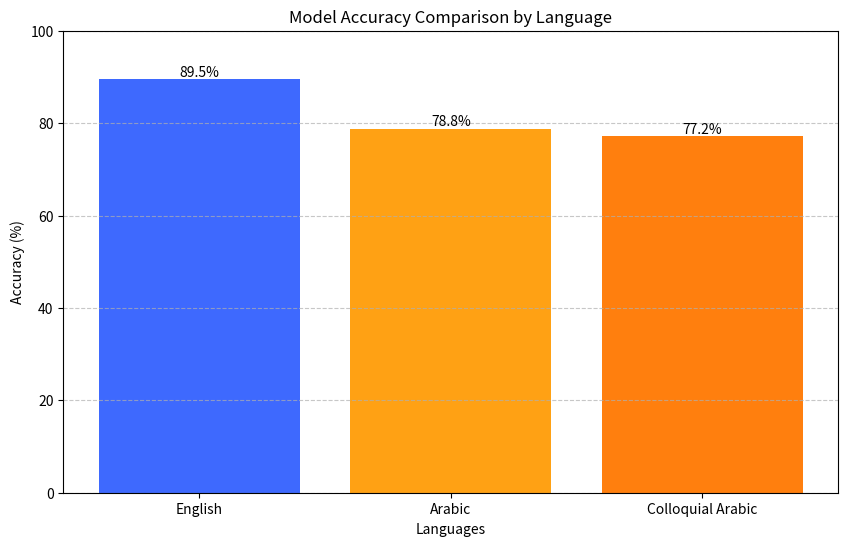
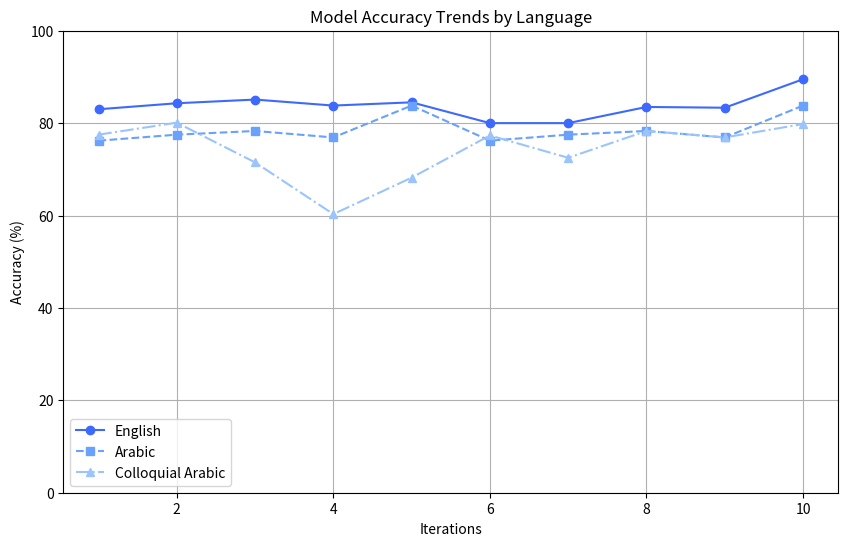
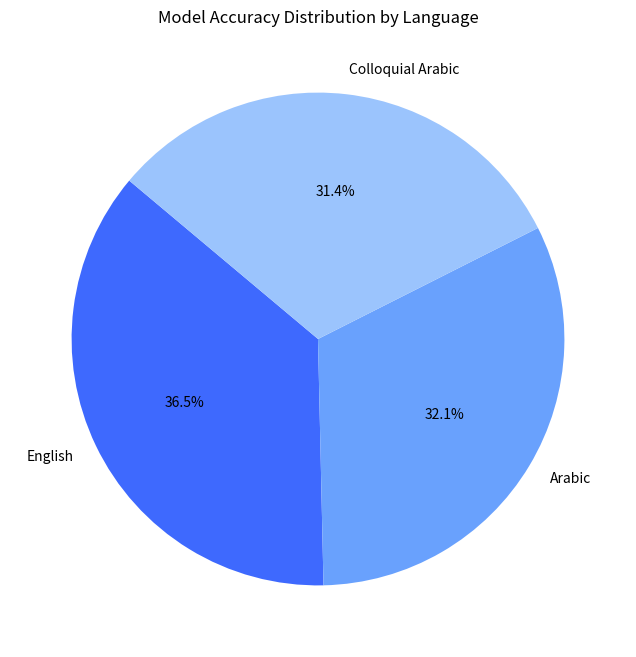

Write Python code to recreate these figures, in order.
import matplotlib.pyplot as plt

def plot_accuracy_trends(iterations, english_accuracies, formal_arabic_accuracies, colloquial_arabic_accuracies):
    plt.figure(figsize=(10, 6))
    plt.plot(iterations, english_accuracies, marker='o', linestyle='-', color='#3E69FE', label='English')
    plt.plot(iterations, formal_arabic_accuracies, marker='s', linestyle='--', color='#69A1FD', label='Arabic')
    plt.plot(iterations, colloquial_arabic_accuracies, marker='^', linestyle='-.', color='#9BC4FD', label='Colloquial Arabic')

    plt.xlabel('Iterations')
    plt.ylabel('Accuracy (%)')
    plt.title('Model Accuracy Trends by Language')
    plt.grid(True)
    plt.legend()
    plt.ylim(0, 100)  # Set y-axis limit from 0 to 100%

    plt.show()

# Example usage: replace with your actual data
iterations = [1, 2, 3, 4, 5,6,7,8,9,10]
english_accuracies = [83, 84.3, 85.1, 83.8, 84.5,80, 80, 83.5, 83.333, 89.5]
formal_arabic_accuracies = [76.2, 77.5, 78.3, 76.9, 83.8,76.2, 77.5, 78.3, 76.9, 83.8]
colloquial_arabic_accuracies = [77.5, 80.1, 71.5, 60.3, 68.2,77.33, 72.5, 78.3, 76.9, 79.8]




def plot_accuracy_distribution(english_accuracy, formal_arabic_accuracy, colloquial_arabic_accuracy):
    languages = ['English', 'Arabic', 'Colloquial Arabic']
    accuracies = [english_accuracy, formal_arabic_accuracy, colloquial_arabic_accuracy]

    plt.figure(figsize=(8, 8))
    plt.pie(accuracies, labels=languages, autopct='%1.1f%%', colors=['#3E69FE', '#69A1FD', '#9BC4FD'], startangle=140)
    plt.title('Model Accuracy Distribution by Language')
    plt.show()

# Example usage: replace with your actual data
english_accuracy = 89.56
formal_arabic_accuracy = 78.80
colloquial_arabic_accuracy = 77.23




def plot_custom_color_bar(languages, accuracies):
    # Define colors for each bar
    colors = ['#3E69FE', '#FFA114', '#FF7F0E']  # Blue, Yellow, and a blend color

    # Create figure and axis
    fig, ax = plt.subplots(figsize=(10, 6))

    # Plot bars with custom colors
    bars = ax.bar(languages, accuracies, color=colors)

    # Add text annotations
    for bar, acc in zip(bars, accuracies):
        yval = bar.get_height()
        ax.text(bar.get_x() + bar.get_width()/2.0, yval, f'{acc:.1f}%', ha='center', va='bottom', fontsize=10)

    # Customize plot appearance
    ax.set_xlabel('Languages')
    ax.set_ylabel('Accuracy (%)')
    ax.set_title('Model Accuracy Comparison by Language')
    ax.set_ylim(0, 100)  # Set y-axis limit from 0 to 100%
    ax.grid(axis='y', linestyle='--', alpha=0.7)

    plt.show()


languages = ['English', 'Arabic', 'Colloquial Arabic']
accuracies = [89.5, 78.8, 77.2]  

plot_custom_color_bar(languages, accuracies)
plot_accuracy_trends(iterations, english_accuracies, formal_arabic_accuracies, colloquial_arabic_accuracies)
plot_accuracy_distribution(english_accuracy, formal_arabic_accuracy, colloquial_arabic_accuracy)
